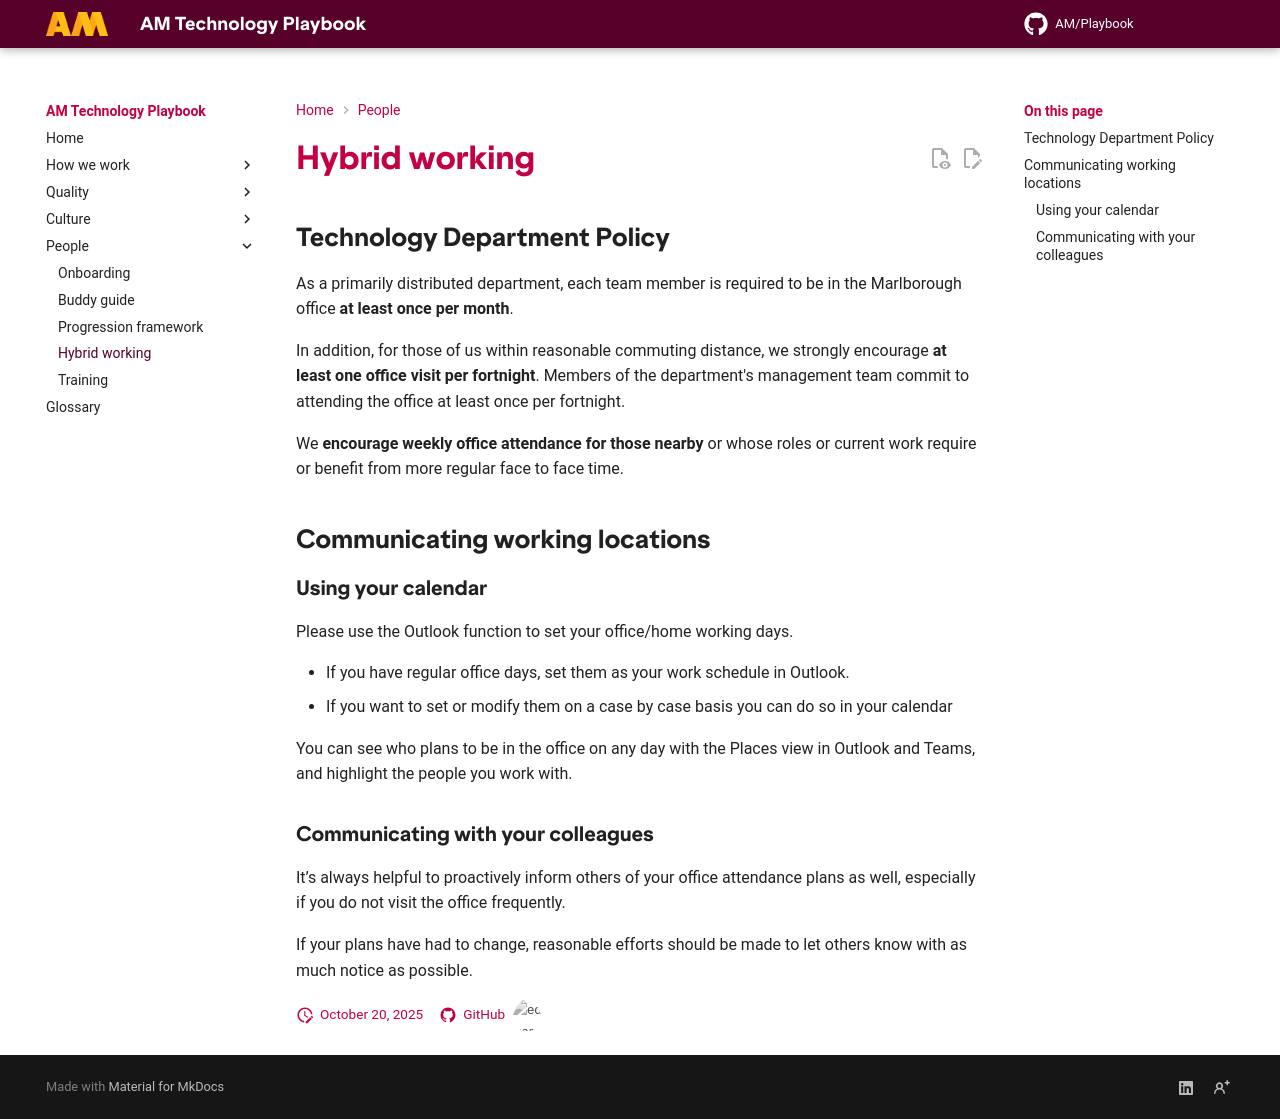

repository: amdigital-co-uk/docs-playbook · page: People/Hybrid-Working/index.html · generator: mkdocs

---
title: Hybrid working
authors:
  - Ed Earle
reviewed: 2026-10-02
next-review: 2027-04-01
---

## Technology Department Policy

As a primarily distributed department, each team member is required to be in the Marlborough office **at least once per month**.

In addition, for those of us within reasonable commuting distance, we strongly encourage **at least one office visit per fortnight**. Members of the department's management team commit to attending the office at least once per fortnight.

We **encourage weekly office attendance for those nearby** or whose roles or current work require or benefit from more regular face to face time.

## Communicating working locations 

### Using your calendar 

Please use the Outlook function to set your office/home working days. 

- If you have regular office days, set them as your work schedule in Outlook.
- If you want to set or modify them on a case by case basis you can do so in your calendar

You can see who plans to be in the office on any day with the Places view in Outlook and Teams, and highlight the people you work with. 

### Communicating with your colleagues 

It’s always helpful to proactively inform others of your office attendance plans as well, especially if you do not visit the office frequently.

If your plans have had to change, reasonable efforts should be made to let others know with as much notice as possible.
